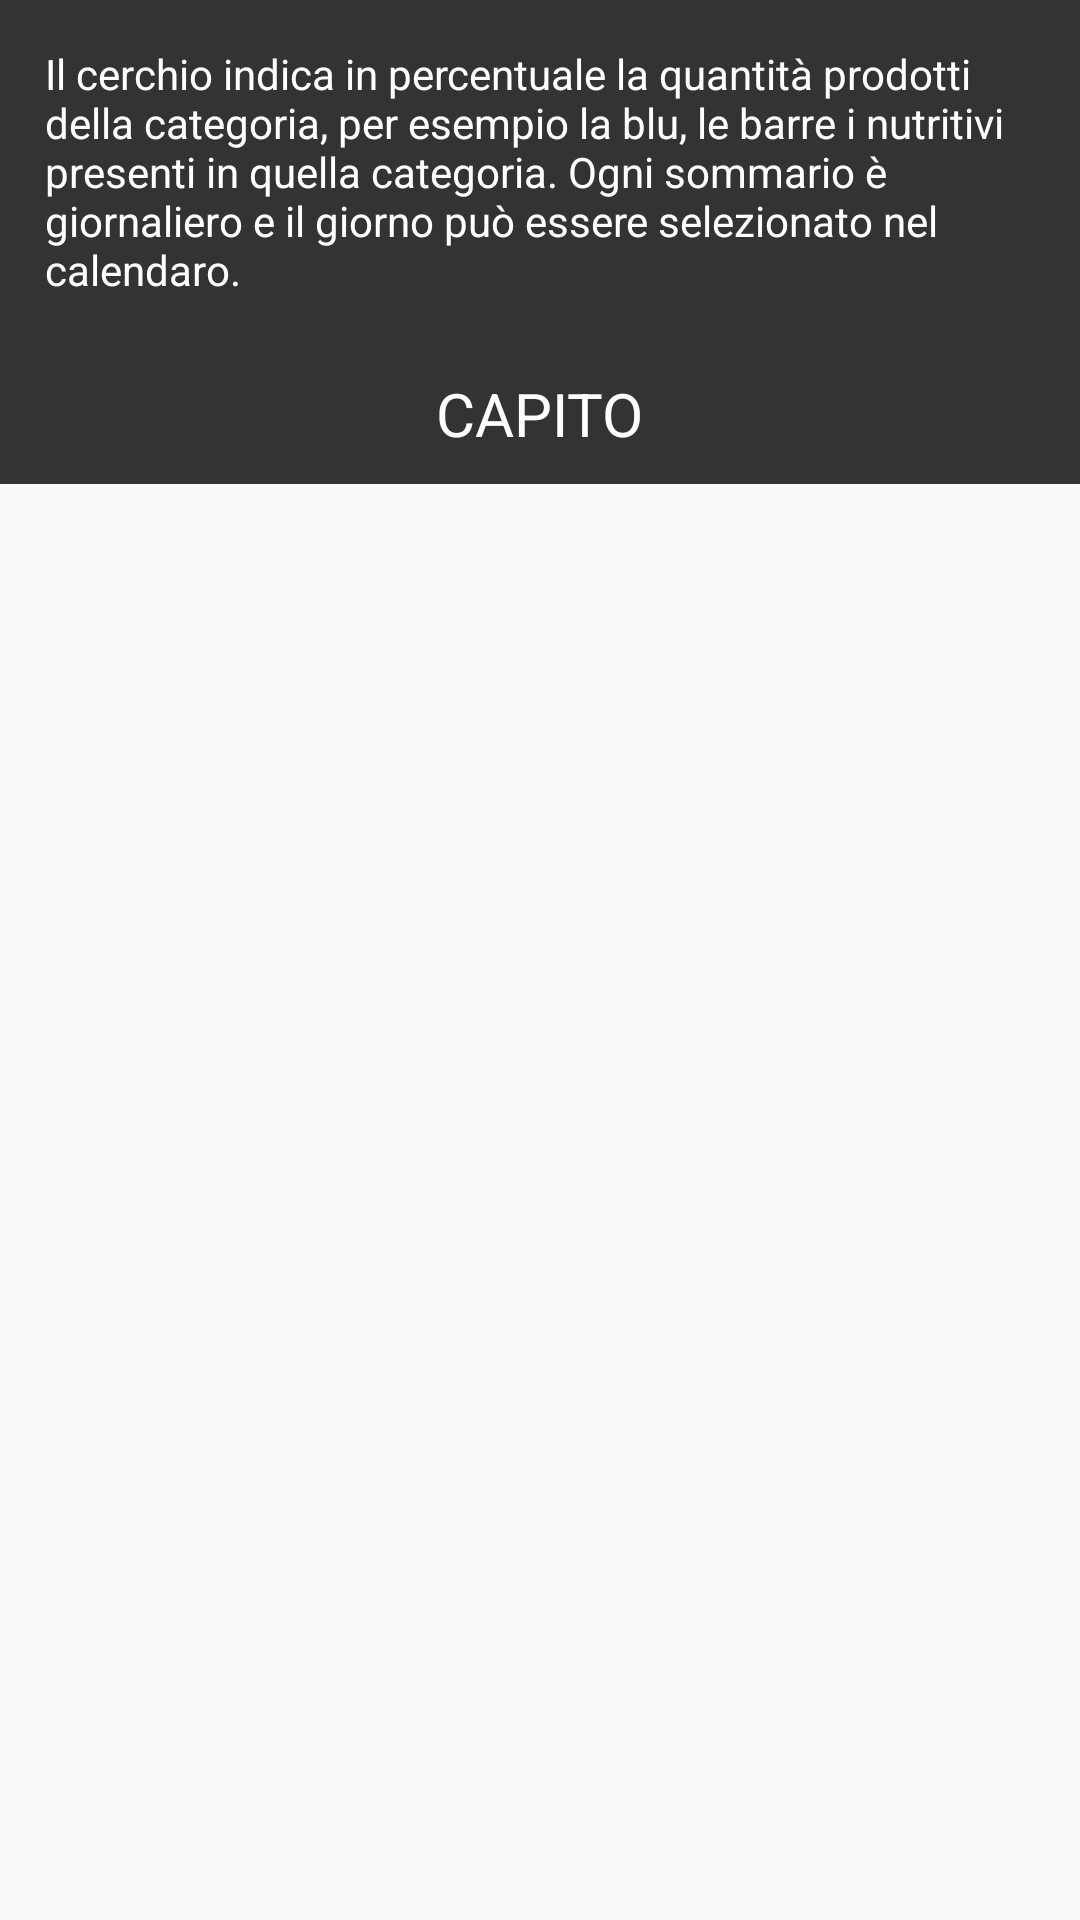

Reconstruct the res/layout file that produces this screen, plus the resources it refers to.
<!-- AndroidManifest.xml: application theme AppTheme -->
<!-- res/layout/tutorial_layout_2.xml -->
<?xml version="1.0" encoding="utf-8"?>
<ScrollView xmlns:android="http://schemas.android.com/apk/res/android"
    android:layout_width="fill_parent"
    android:layout_height="fill_parent">

<LinearLayout xmlns:android="http://schemas.android.com/apk/res/android"
    android:orientation="vertical" android:layout_width="match_parent"
    android:background="@color/back_ground"
    android:weightSum="1"
    android:layout_height="match_parent">

    <TextView
        android:layout_marginTop="15dp"
        android:layout_marginLeft="15dp"
        android:layout_marginRight="15dp"
        android:layout_marginBottom="15dp"
        android:layout_width="wrap_content"
        android:layout_height="0dp"
        android:layout_weight="0.2"
        android:textColor="@android:color/white"
        android:id="@+id/tutorial_textView2"
        android:text="@string/tutorial2"
        android:layout_gravity="center_horizontal" />

    <ImageView
        android:layout_gravity="center"
        android:layout_width="wrap_content"
        android:layout_height="0dp"
        android:layout_weight="0.7"
        android:id="@+id/imageView2"
        android:background="@drawable/tut02" />

    <TextView
        android:layout_marginTop="10dp"
        android:layout_marginBottom="10dp"
        android:layout_width="wrap_content"
        android:layout_height="0dp"
        android:layout_weight="0.1"
        android:textColor="@android:color/white"
        android:textSize="20sp"
        android:text="CAPITO"
        android:id="@+id/tutorial_textView_dismiss2"
        android:layout_gravity="center_horizontal" />


</LinearLayout>

    </ScrollView>
<!-- resources referenced by this layout -->
<resources>
  <color name="back_ground">#333333</color>
  <string name="tutorial2">
          Il cerchio indica in percentuale la quantità prodotti della categoria, per esempio la blu,
          le barre i nutritivi presenti in quella categoria.
          Ogni sommario è giornaliero e il giorno può essere selezionato nel calendaro.
      </string>
  <style name="AppTheme" parent="Theme.AppCompat.Light.NoActionBar">
  
  
          
      </style>
</resources>
